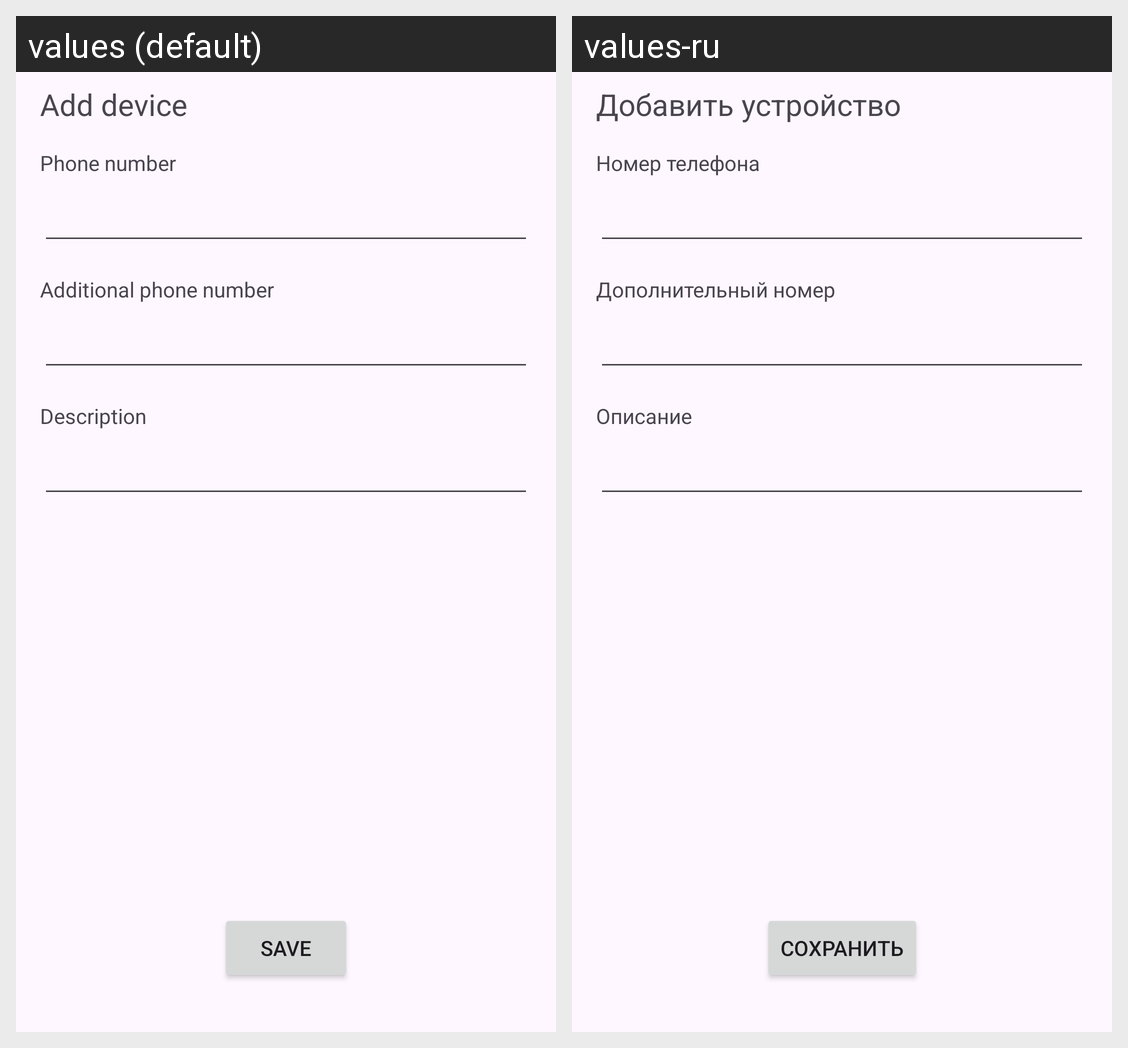

Translations of the strings shown on this Android screen, per locale in the grid:
Android screen res/layout/activity_add_device.xml rendered under 2 locales, left to right: values (default), values-ru. Device: Nexus 5 (rendered at 1080×1920; each locale shown at half size, 540×960, under a caption strip naming it); theme Theme.SenderInMain.
Strings drawn on this screen, with the default value and each locale's value (text and hints the layout hard-codes, and strings that could not be matched under every locale, appear in the picture but are not listed):

add_device
  values: Add device
  values-ru: Добавить устройство

phone
  values: Phone number
  values-ru: Номер телефона

additional_phone
  values: Additional phone number
  values-ru: Дополнительный номер

description
  values: Description
  values-ru: Описание

save
  values: Save
  values-ru: Сохранить
